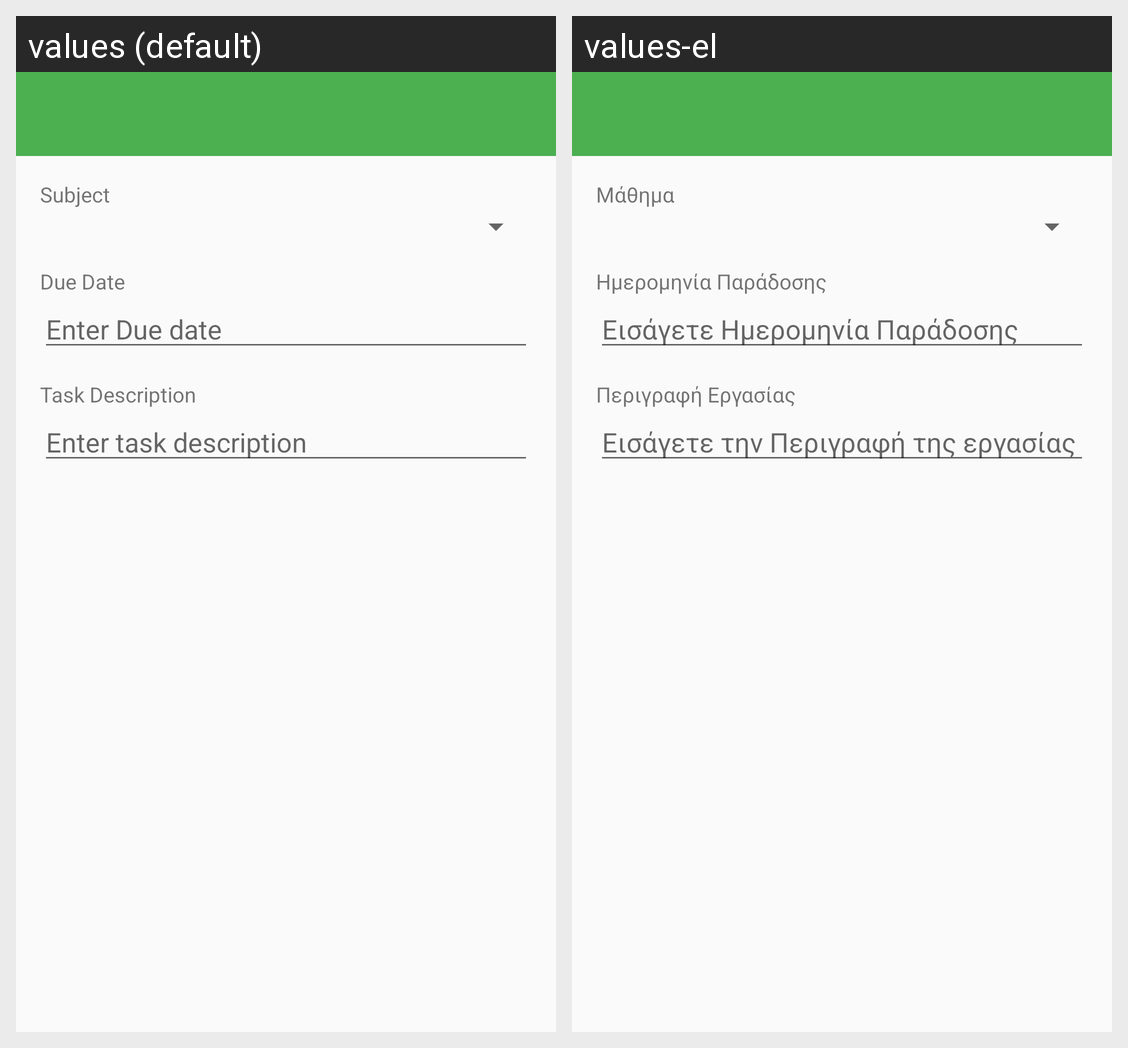

The Android screen above is rendered under two locales of the same app. Produce the string resources it draws, with the default and per-locale values.
Android screen res/layout/add_or_edit_task.xml rendered under 2 locales, left to right: values (default), values-el. Device: Nexus 5 (rendered at 1080×1920; each locale shown at half size, 540×960, under a caption strip naming it); theme AppTheme.
Strings drawn on this screen, with the default value and each locale's value (text and hints the layout hard-codes, and strings that could not be matched under every locale, appear in the picture but are not listed):

subject_heading
  values: Subject
  values-el: Μάθημα

due_date_heading
  values: Due Date
  values-el: Ημερομηνία Παράδοσης

due_date_input
  values: Enter Due date
  values-el: Εισάγετε Ημερομηνία Παράδοσης

description_heading
  values: Task Description
  values-el: Περιγραφή Εργασίας

description_input
  values: Enter task description
  values-el: Εισάγετε την Περιγραφή της εργασίας
